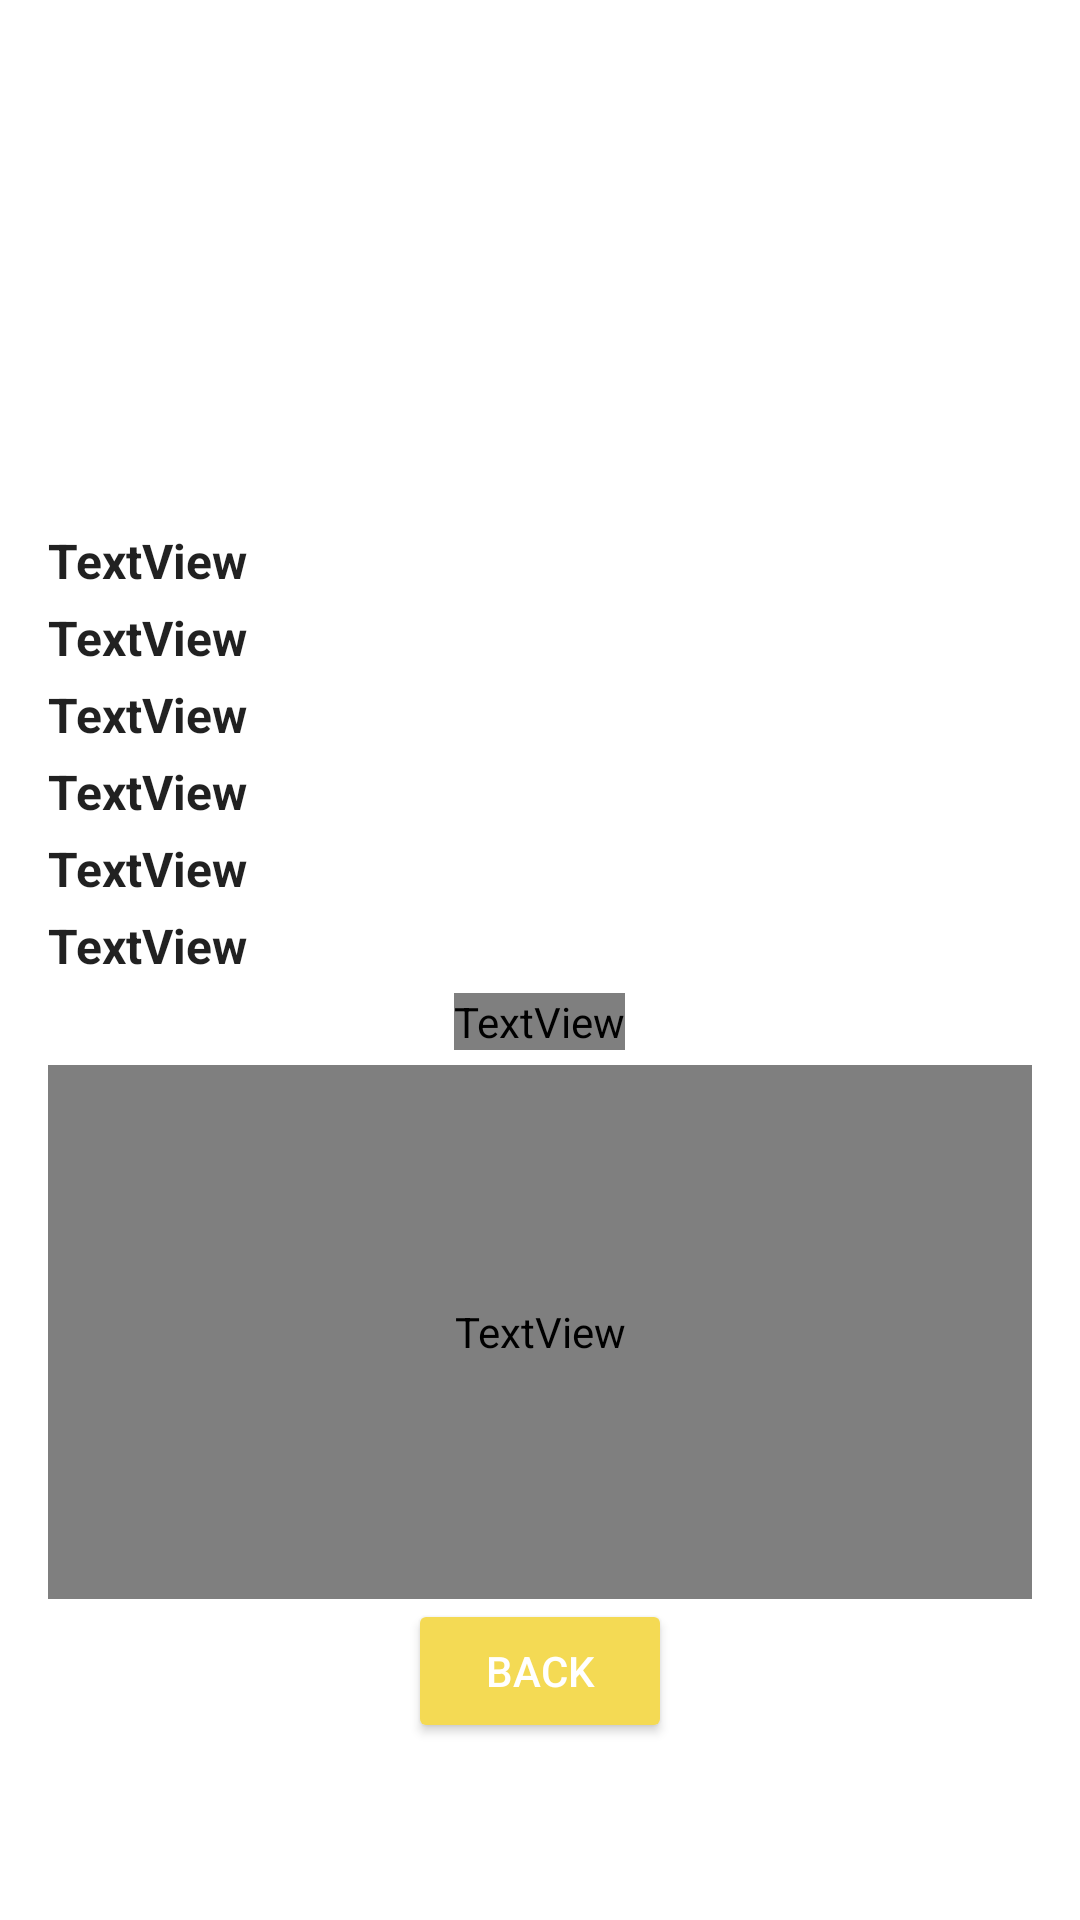

Reconstruct the res/layout file that produces this screen, plus the resources it refers to.
<!-- AndroidManifest.xml: application theme Theme.MyModules -->
<!-- res/layout/activity_module_detail.xml -->
<?xml version="1.0" encoding="utf-8"?>
<LinearLayout xmlns:android="http://schemas.android.com/apk/res/android"
    xmlns:app="http://schemas.android.com/apk/res-auto"
    xmlns:tools="http://schemas.android.com/tools"
    android:layout_width="match_parent"
    android:layout_height="match_parent"
    android:orientation="vertical"
    android:padding="16dp"
    tools:context=".ModuleDetailActivity">

    <ImageView
        android:id="@+id/imageViewDisplay"
        android:layout_width="360dp"
        android:layout_height="150dp"
        android:layout_gravity="center"
        tools:srcCompat="@tools:sample/avatars" />

    <Space
        android:layout_width="match_parent"
        android:layout_height="10dp" />

    <TextView
        android:id="@+id/textViewModCode"
        android:layout_width="match_parent"
        android:layout_height="wrap_content"
        android:text="TextView"
        android:textAppearance="@style/TextAppearance.AppCompat.Body1"
        android:textSize="16sp"
        android:textStyle="bold" />

    <Space
        android:layout_width="match_parent"
        android:layout_height="4dp" />

    <TextView
        android:id="@+id/textViewModName"
        android:layout_width="match_parent"
        android:layout_height="wrap_content"
        android:text="TextView"
        android:textAppearance="@style/TextAppearance.AppCompat.Body1"
        android:textSize="16sp"
        android:textStyle="bold" />

    <Space
        android:layout_width="match_parent"
        android:layout_height="4dp" />

    <TextView
        android:id="@+id/textViewYear"
        android:layout_width="match_parent"
        android:layout_height="wrap_content"
        android:text="TextView"
        android:textAppearance="@style/TextAppearance.AppCompat.Body1"
        android:textSize="16sp"
        android:textStyle="bold" />

    <Space
        android:layout_width="match_parent"
        android:layout_height="4dp" />

    <TextView
        android:id="@+id/textViewSem"
        android:layout_width="match_parent"
        android:layout_height="wrap_content"
        android:text="TextView"
        android:textAppearance="@style/TextAppearance.AppCompat.Body1"
        android:textSize="16sp"
        android:textStyle="bold" />

    <Space
        android:layout_width="match_parent"
        android:layout_height="4dp" />

    <TextView
        android:id="@+id/textViewCredit"
        android:layout_width="match_parent"
        android:layout_height="wrap_content"
        android:text="TextView"
        android:textAppearance="@style/TextAppearance.AppCompat.Body1"
        android:textSize="16sp"
        android:textStyle="bold" />

    <Space
        android:layout_width="match_parent"
        android:layout_height="4dp" />

    <TextView
        android:id="@+id/textViewVenue"
        android:layout_width="match_parent"
        android:layout_height="wrap_content"
        android:text="TextView"
        android:textAppearance="@style/TextAppearance.AppCompat.Body1"
        android:textSize="16sp"
        android:textStyle="bold" />

    <Space
        android:layout_width="match_parent"
        android:layout_height="5dp" />

    <TextView
        android:id="@+id/textViewAbout"
        android:layout_width="wrap_content"
        android:layout_height="wrap_content"
        android:layout_gravity="center"
        android:fontFamily="@font/chilanka"
        android:text="About"
        android:textAppearance="@style/TextAppearance.AppCompat.Body1"
        android:textColor="#E31414"
        android:textSize="18sp"
        android:textStyle="bold" />

    <Space
        android:layout_width="match_parent"
        android:layout_height="5dp" />

    <TextView
        android:id="@+id/textViewInfo"
        android:layout_width="match_parent"
        android:layout_height="178dp"
        android:fontFamily="@font/bai_jamjuree_medium_italic"
        android:text="textview"
        android:textColor="#152AD1"
        android:textSize="16sp" />

    <Button
        android:id="@+id/buttonBack"
        android:layout_width="wrap_content"
        android:layout_height="wrap_content"
        android:layout_gravity="center"
        android:text="Back"
        android:textColor="@android:color/background_light"
        app:backgroundTint="#F4DA54" />

</LinearLayout>
<!-- resources referenced by this layout -->
<resources>
  <style name="Theme.MyModules" parent="Theme.MaterialComponents.DayNight.DarkActionBar">
          
          <item name="colorPrimary">@color/purple_500</item>
          <item name="colorPrimaryVariant">@color/purple_700</item>
          <item name="colorOnPrimary">@color/purple_500</item>
          
          <item name="colorSecondary">@color/teal_200</item>
          <item name="colorSecondaryVariant">@color/teal_700</item>
          <item name="colorOnSecondary">@color/black</item>
          
          <item name="android:statusBarColor" tools:targetApi="l">?attr/colorPrimaryVariant</item>
          
      </style>
  <!-- not gathered from this repository: default colours our renderer supplied (Android Studio template values) -->
  <color name="purple_500">#FF6200EE</color>
  <color name="purple_700">#FF3700B3</color>
  <color name="teal_200">#FF03DAC5</color>
  <color name="teal_700">#FF018786</color>
  <color name="black">#FF000000</color>
</resources>
